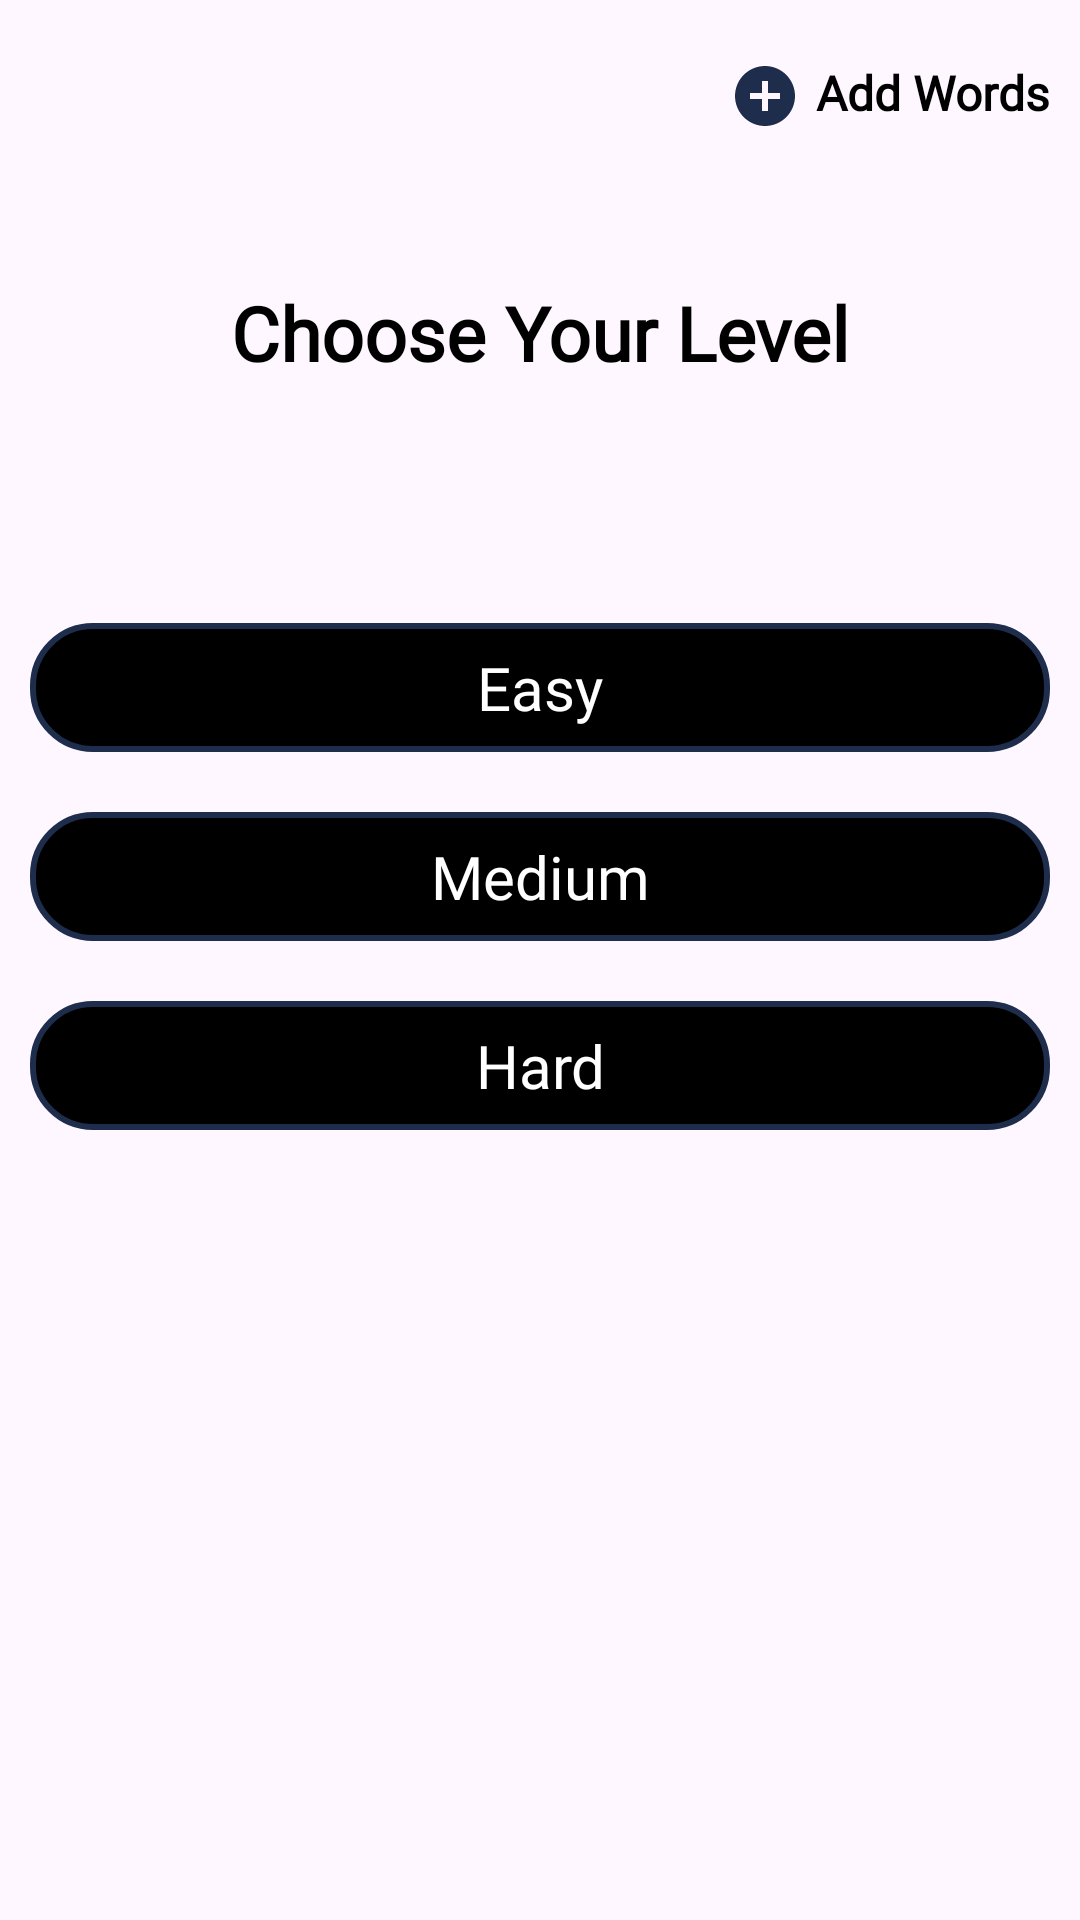

The Android layout XML behind this screen, and the referenced resources:
<!-- AndroidManifest.xml: application theme Theme.TriviaQuiz -->
<!-- res/layout/fragment_word_puzzle_difficulty_level.xml -->
<?xml version="1.0" encoding="utf-8"?>
<ScrollView xmlns:android="http://schemas.android.com/apk/res/android"
    xmlns:app="http://schemas.android.com/apk/res-auto"
    xmlns:tools="http://schemas.android.com/tools"
    android:layout_width="match_parent"
    android:layout_height="match_parent">

    <LinearLayout
        android:layout_width="match_parent"
        android:layout_height="wrap_content"
        android:orientation="vertical"
        tools:context=".fragments.word_puzzle.WordPuzzleDifficultyLevelFragment">

        <TextView
            android:id="@+id/tvAddWord"
            style="@style/primary16Regular"
            android:layout_width="wrap_content"
            android:layout_height="wrap_content"
            android:layout_gravity="end"
            android:layout_marginTop="@dimen/dp_20"
            android:layout_marginEnd="@dimen/dp_10"
            android:drawablePadding="@dimen/dp_5"
            android:text="@string/add_words"
            app:drawableStartCompat="@drawable/ic_add_circle" />

        <TextView
            style="@style/primary25Bold"
            android:layout_width="wrap_content"
            android:layout_height="wrap_content"
            android:layout_gravity="center"
            android:layout_marginTop="@dimen/dp_50"
            android:text="@string/choose_your_level" />

        <TextView
            android:id="@+id/tvWordLevelEasy"
            style="@style/white20Normal"
            android:layout_width="match_parent"
            android:layout_height="wrap_content"
            android:layout_marginStart="@dimen/dp_10"
            android:layout_marginTop="@dimen/dp_80"
            android:layout_marginEnd="@dimen/dp_10"
            android:background="@drawable/quiz_text_view_shape"
            android:gravity="center"
            android:paddingVertical="@dimen/dp_8"
            android:text="@string/Easy" />

        <TextView
            android:id="@+id/tvWordLevelMedium"
            style="@style/white20Normal"
            android:layout_width="match_parent"
            android:layout_height="wrap_content"
            android:layout_marginStart="@dimen/dp_10"
            android:layout_marginTop="@dimen/dp_20"
            android:layout_marginEnd="@dimen/dp_10"
            android:background="@drawable/quiz_text_view_shape"
            android:gravity="center"
            android:paddingVertical="@dimen/dp_8"
            android:text="@string/MEDIUM" />

        <TextView
            android:id="@+id/tvWordLevelHard"
            style="@style/white20Normal"
            android:layout_width="match_parent"
            android:layout_height="wrap_content"
            android:layout_marginStart="@dimen/dp_10"
            android:layout_marginTop="@dimen/dp_20"
            android:layout_marginEnd="@dimen/dp_10"
            android:layout_marginBottom="@dimen/dp_20"
            android:background="@drawable/quiz_text_view_shape"
            android:gravity="center"
            android:paddingVertical="@dimen/dp_8"
            android:text="@string/HARD" />


    </LinearLayout>
</ScrollView>
<!-- resources referenced by this layout -->
<resources>
  <dimen name="dp_10">10dp</dimen>
  <dimen name="dp_20">20dp</dimen>
  <dimen name="dp_5">5dp</dimen>
  <dimen name="dp_50">50dp</dimen>
  <dimen name="dp_8">8dp</dimen>
  <dimen name="dp_80">80dp</dimen>
  <!-- drawable ic_add_circle (drawable) -->
  <vector android:height="24dp" android:tint="@color/primary_color"
      android:viewportHeight="24" android:viewportWidth="24"
      android:width="24dp" xmlns:android="http://schemas.android.com/apk/res/android">
      <path android:fillColor="@android:color/white" android:pathData="M12,2C6.48,2 2,6.48 2,12s4.48,10 10,10 10,-4.48 10,-10S17.52,2 12,2zM17,13h-4v4h-2v-4L7,13v-2h4L11,7h2v4h4v2z"/>
  </vector>
  <!-- drawable quiz_text_view_shape (drawable) -->
  <?xml version="1.0" encoding="utf-8"?>
  <shape xmlns:android="http://schemas.android.com/apk/res/android"
      android:shape="rectangle">
  
      <solid android:color="@color/black" />
  
      <stroke
          android:width="2dp"
          android:color="@color/primary_color" />
  
      <padding
          android:bottom="5dp"
          android:left="5dp"
          android:right="5dp"
          android:top="5dp" />
  
      <corners android:radius="20dp" />
  
  </shape>
  <string name="Easy">Easy</string>
  <string name="HARD">Hard</string>
  <string name="MEDIUM">Medium</string>
  <string name="add_words">Add Words</string>
  <string name="choose_your_level">Choose Your Level</string>
  <style name="primary16Regular">
          <item name="android:fontFamily">@font/poppins_regular</item>
          <item name="android:textSize">16sp</item>
          <item name="android:textColor">@color/black</item>
          <item name="android:textStyle">bold</item>
      </style>
  <style name="primary25Bold">
          <item name="android:fontFamily">@font/poppins_bold</item>
          <item name="android:textSize">25sp</item>
          <item name="android:textColor">@color/black</item>
          <item name="android:textStyle">bold</item>
      </style>
  <style name="white20Normal">
          <item name="android:fontFamily">@font/poppins_regular</item>
          <item name="android:textSize">20sp</item>
          <item name="android:textColor">@color/white</item>
          <item name="android:textStyle">normal</item>
      </style>
  <style name="Theme.TriviaQuiz" parent="Theme.Material3.DayNight.NoActionBar">
          
           <item name="colorPrimary">@color/primary_color</item>
          <item name="android:windowIsTranslucent">true</item>
      </style>
  <color name="primary_color">#1E2D4C</color>
  <color name="black">#FF000000</color>
  <color name="white">#FFFFFFFF</color>
</resources>
